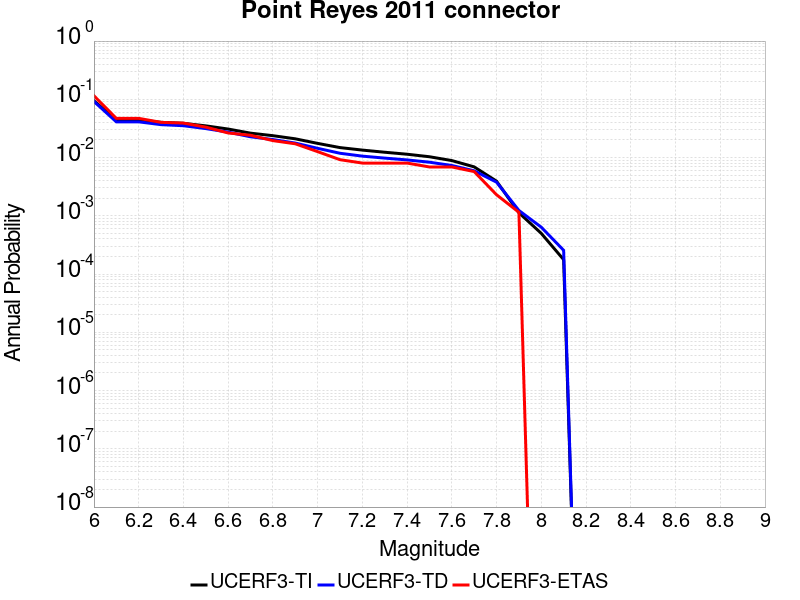

Data behind this chart, as committed beside it:
Magnitude, UCERF3-TI Prob, UCERF3-TD Prob, UCERF3-ETAS Prob
6.0, 0.09413, 0.09194, 0.1149
6.1, 0.0445, 0.04106, 0.04713
6.2, 0.0445, 0.04106, 0.04713
6.3, 0.04023, 0.03673, 0.04023
6.4, 0.03873, 0.0352, 0.03908
6.5, 0.03502, 0.03143, 0.03333
6.6, 0.03088, 0.02735, 0.02644
6.7, 0.02625, 0.02273, 0.02414
6.8, 0.02375, 0.02038, 0.01954
6.9, 0.02099, 0.01773, 0.01724
7.0, 0.01752, 0.01441, 0.01264
7.1, 0.01483, 0.01185, 0.009195
7.2, 0.01344, 0.01058, 0.008046
7.3, 0.01234, 0.009785, 0.008046
7.4, 0.01141, 0.009107, 0.008046
7.5, 0.01033, 0.008325, 0.006897
7.6, 0.00888, 0.007308, 0.006897
7.7, 0.006919, 0.005925, 0.005747
7.8, 0.003934, 0.003779, 0.002299
7.9, 0.001127, 0.001235, 0.001149
8.0, 4.9948314E-4, 6.373092E-4, 0.0
8.1, 1.7685097E-4, 2.557386E-4, 0.0
